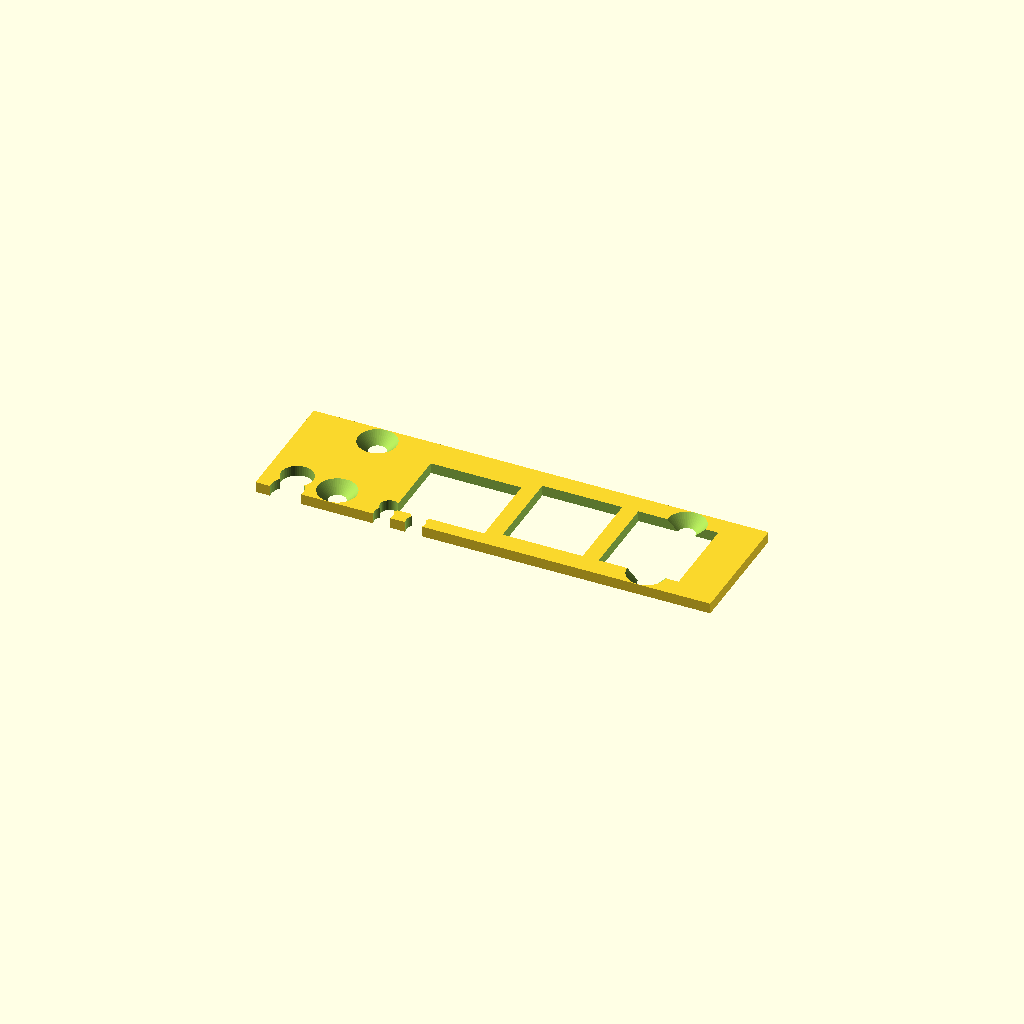
Cell 1: rendered with the file's own defaults.
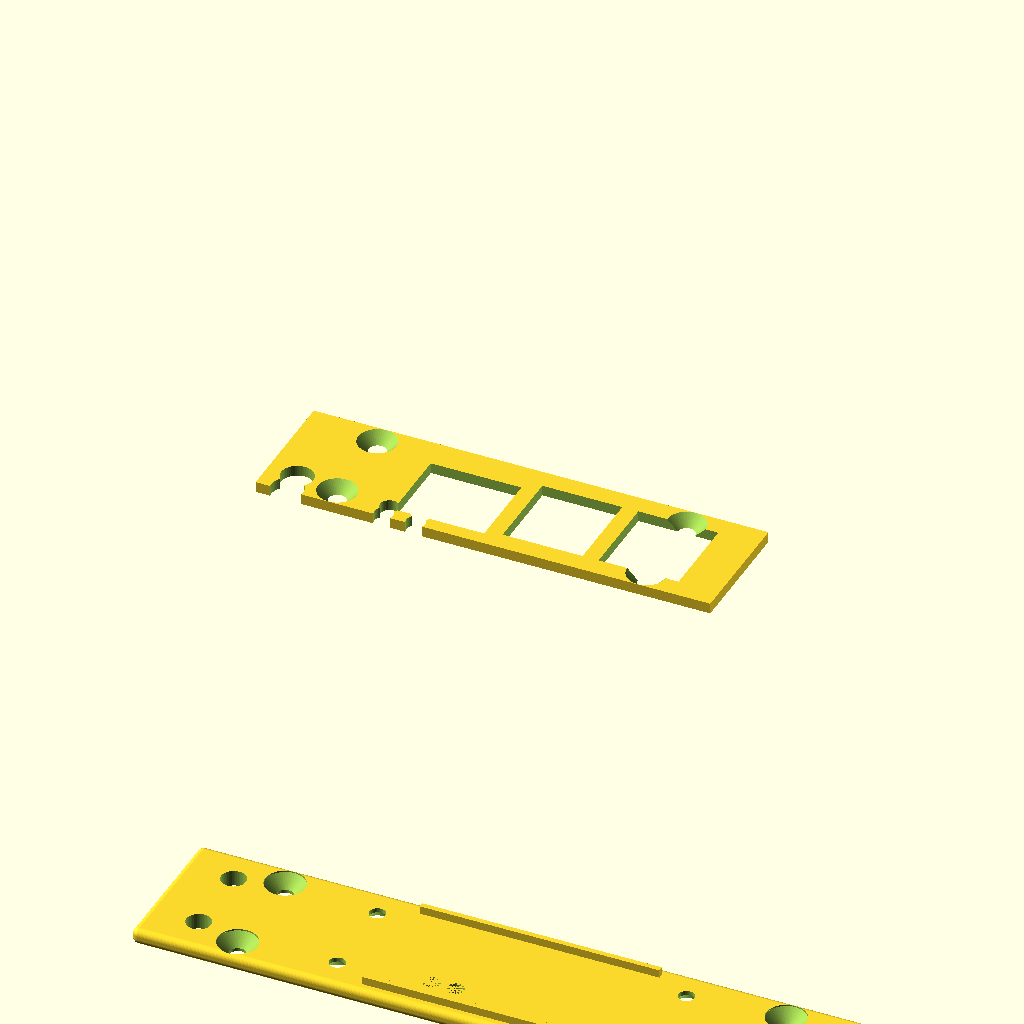
Cell 2: print_frontplate_sml = true (everything else at default).
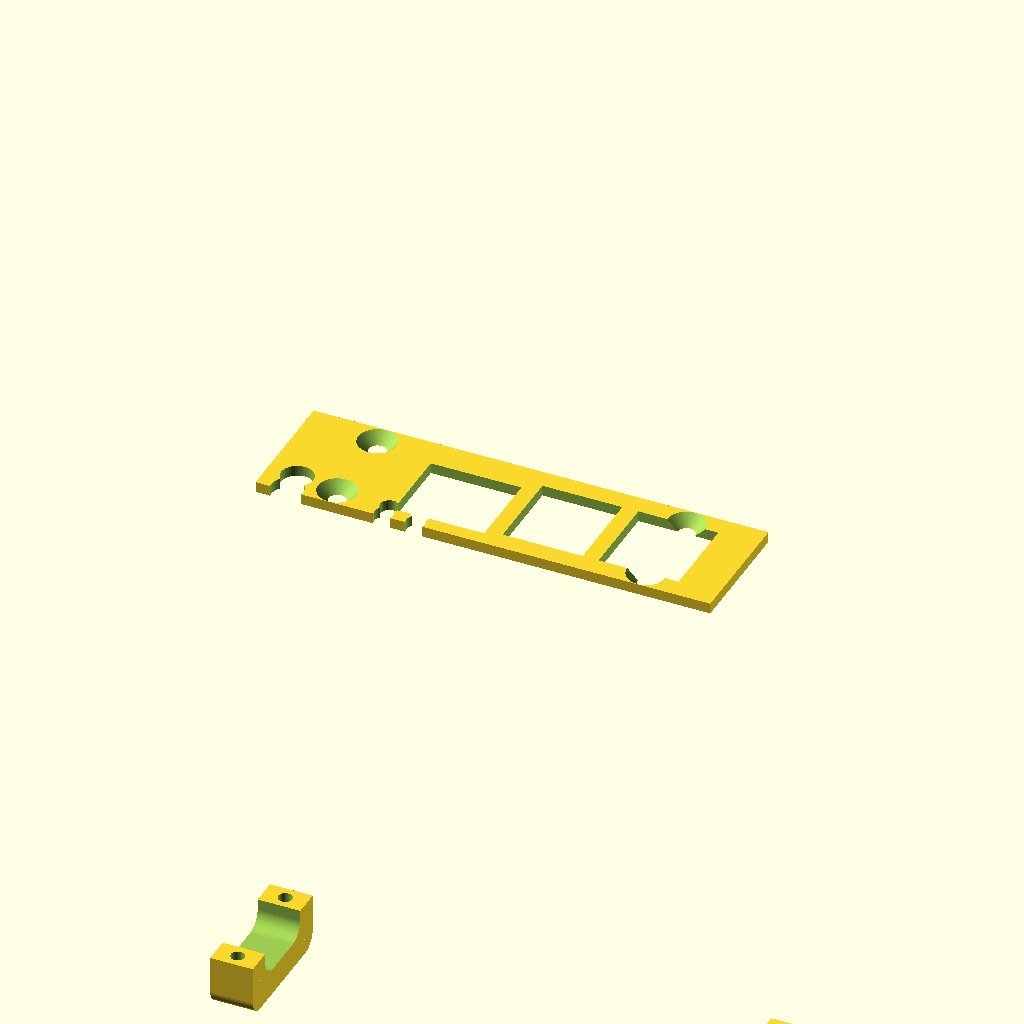
Cell 3: print_handle_sml = true (everything else at default).
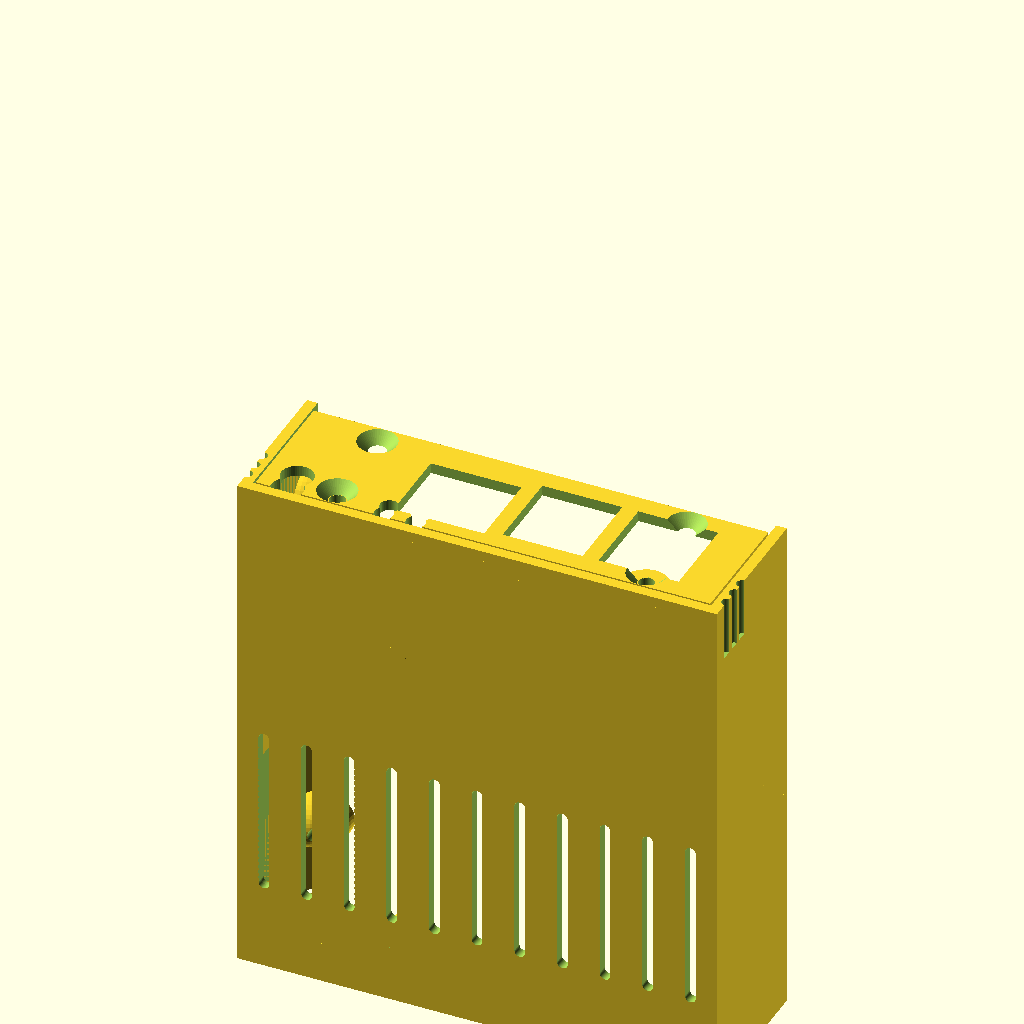
Cell 4 — print_cabinet_sml set to true, the other parameters unchanged.
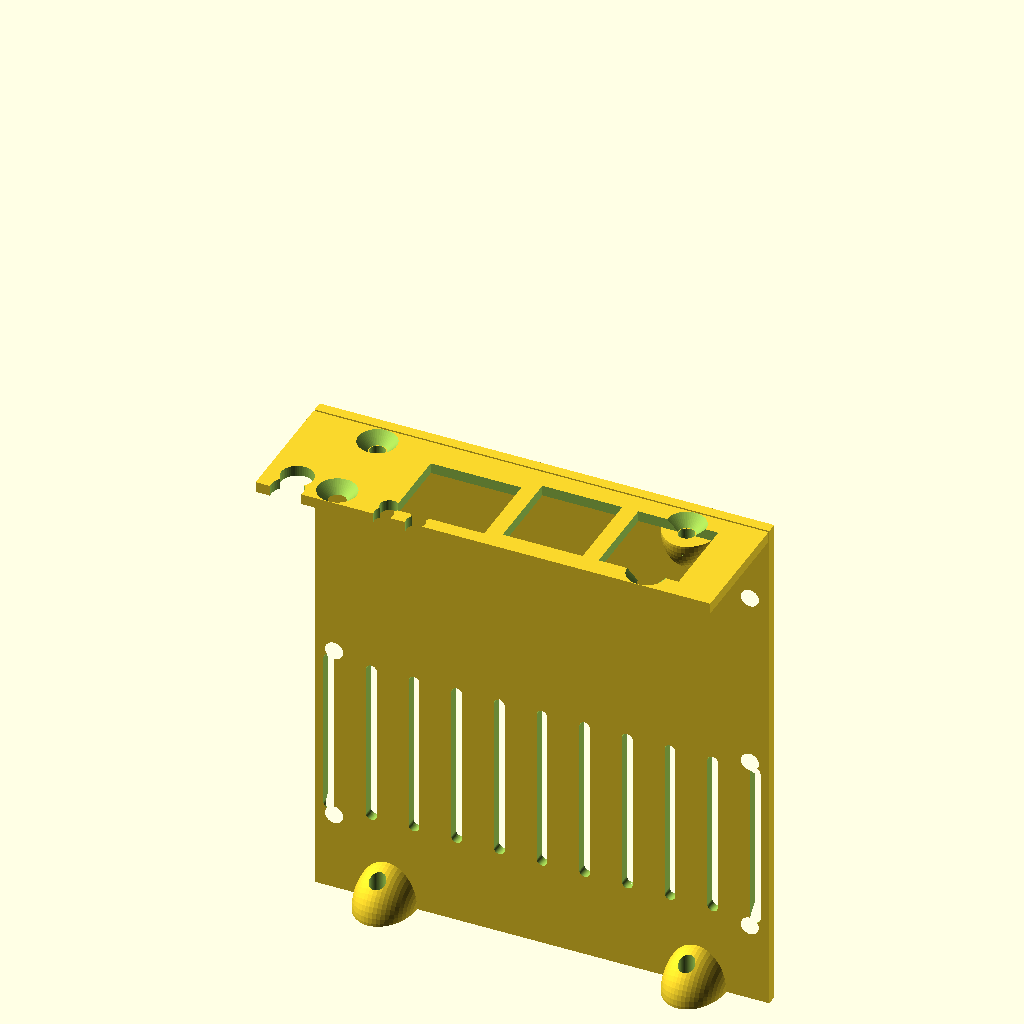
Cell 5: the same model with print_lid = true.
All cells are drawn from one camera (rotation 55°, 0°, 25°, orthographic, colour scheme Cornfield), so only the parameter changes between them.
Source of the model, RackCabinets/RaspberryPi3ModelB/usb_back.scad:
include<../fiveinch_library.scad>


  ///////////////////////////////
 // Raspberry Pi 3 Model B    //
///////////////////////////////

print_frontplate_sml = false;
print_handle_sml     = false;
print_cabinet_sml    = false;
print_lid            = false;
print_rear           = true;

if(print_frontplate_sml){ // Frontplate //
    square_hole        = [];
    round_hole         = [[53 ,7.5, 3.1],[57.5 ,7.5, 3.1]];
    round_peg          = [];   
    screw_side_front   = [];
    screw_top          = [36];
    screw_bottom_front = [36];
    units              = 2; 
    frontplate(units,square_hole,round_hole,round_peg,screw_side_front,screw_top,screw_bottom_front);

}

if(print_handle_sml){ // Handle // 
    units              = 2;
    lay_flat_for_print = false;   
    handle(units,lay_flat_for_print);
}

if(print_cabinet_sml){ // Cabinet //  
    w=76;
    h=70;
    screw_bottom_front = [36];
    screw_side_front   = [];
    round_peg          = [[w,h,6,2.8,4],
                          [w-49,h,6,2.8,4],
                          [w-49,h-58,6,2.8,4],
                          [w,h-58,6,2.8,4]];
    depth              = 98;
    units              = 2;
    cabinet(depth,units,screw_bottom_front,round_peg,screw_side_front);
}

if(print_lid){ // Lid // 
    depth = 98;
    units = 2;
    screw_front = [36];//mm
    screw_back  = [36];//mm
    lid(98,2,screw_front,screw_back);        
}

if(print_rear){  // Back plate //    
    square_hole  = [[25 ,3, 17, 15] , [45 ,4, 15, 16] , [63,4,15,16] ];
    round_hole   = [[6,5,6],[6,1,6], [24,3.5,3.5],[24,1.2,3.5]  ,[30,3.5,3.5],[30,1.2,3.5]];
    screw_top    = [36];//mm
    screw_bottom = [36];//mm
    screw_side   = [];
    depth        = 98;
    units        = 2;
    back_plate(units,depth,screw_top,screw_bottom,screw_side,square_hole,round_hole);
}  
Parameter table extracted from the source (name, type, default, range or options):
print_frontplate_sml: bool, default false
print_handle_sml: bool, default false
print_cabinet_sml: bool, default false
print_lid: bool, default false
print_rear: bool, default true
